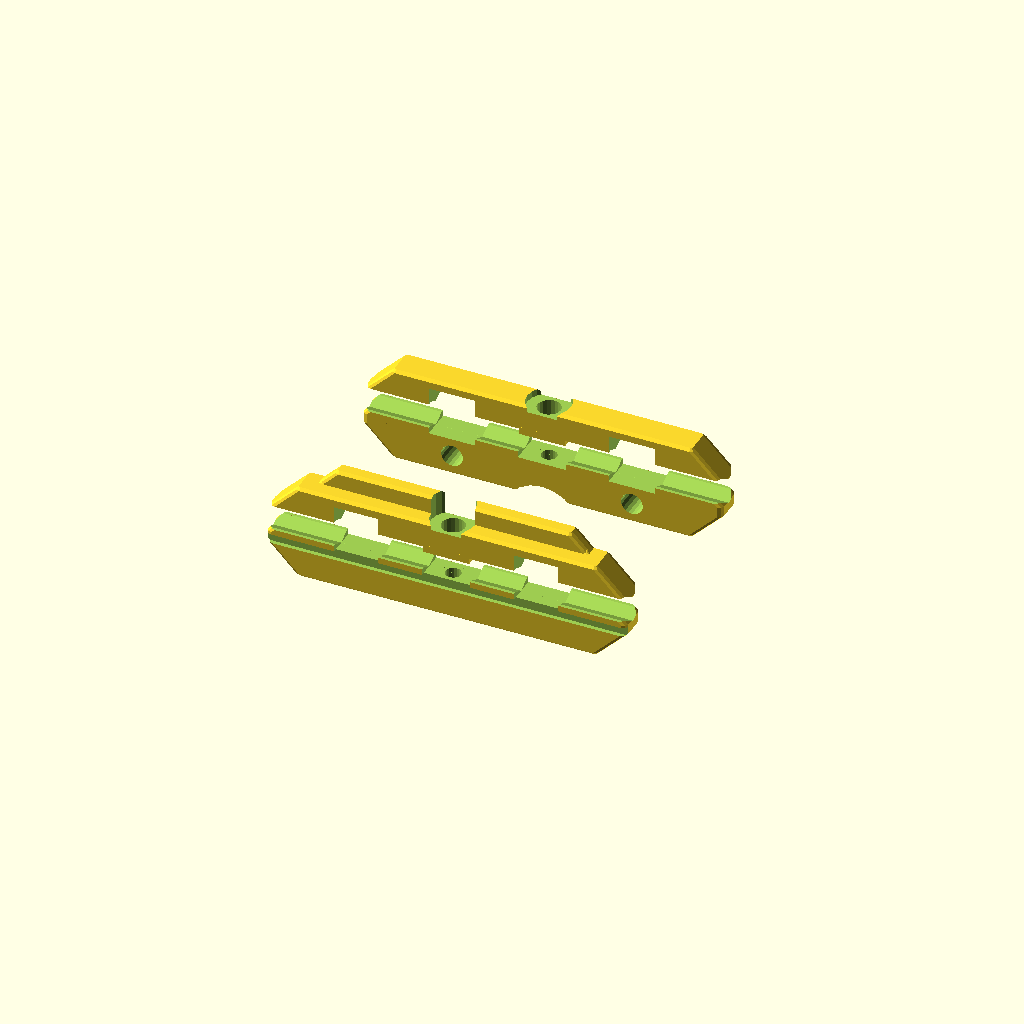
Cell 1 — every parameter at its default value.
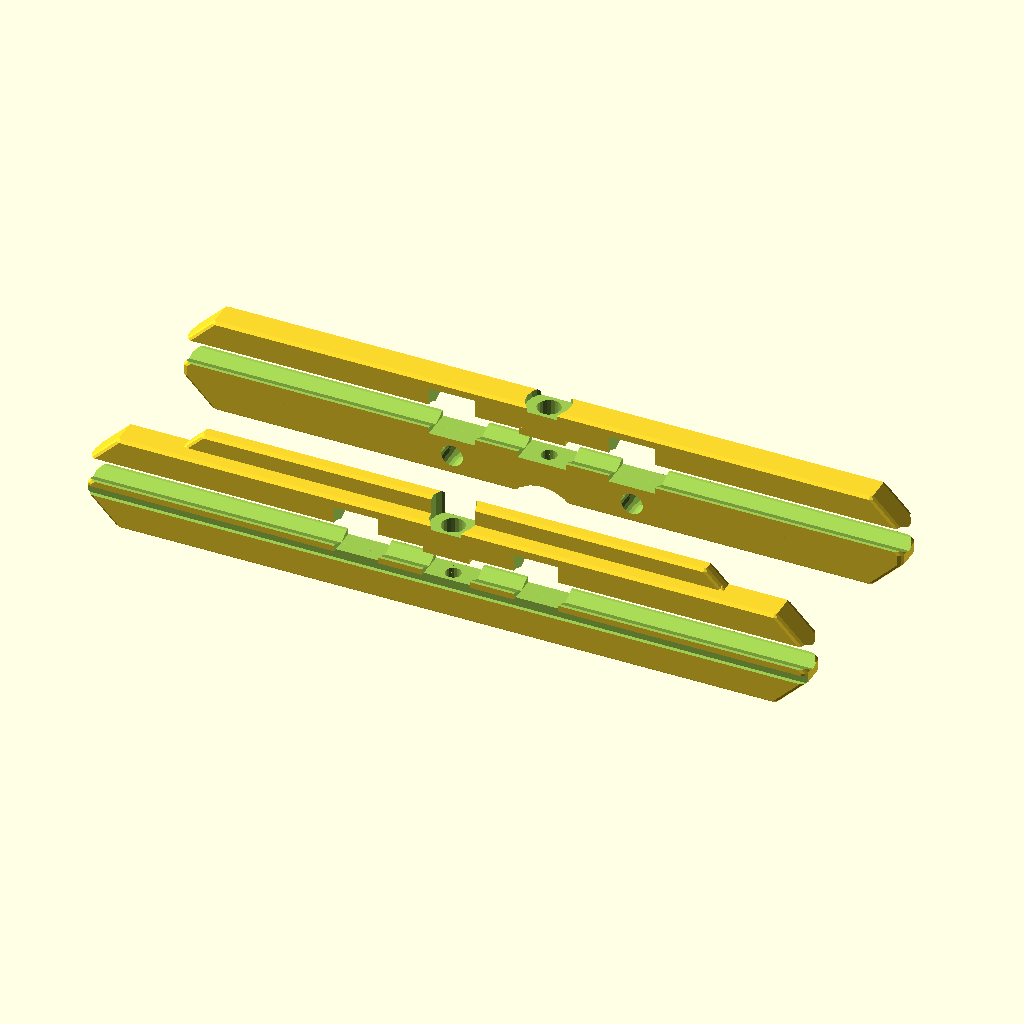
Cell 2: the same model with L = 140.
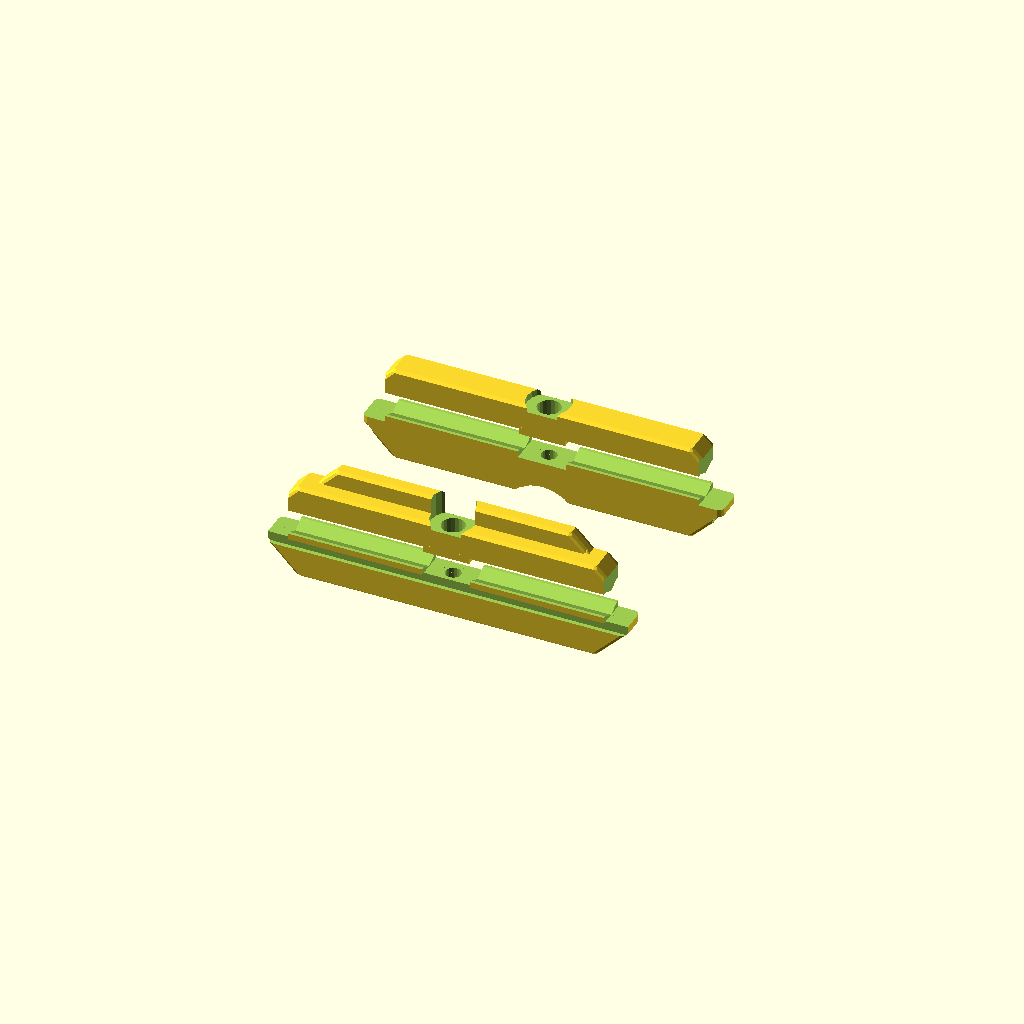
Cell 3: the same model with L2 = 70.
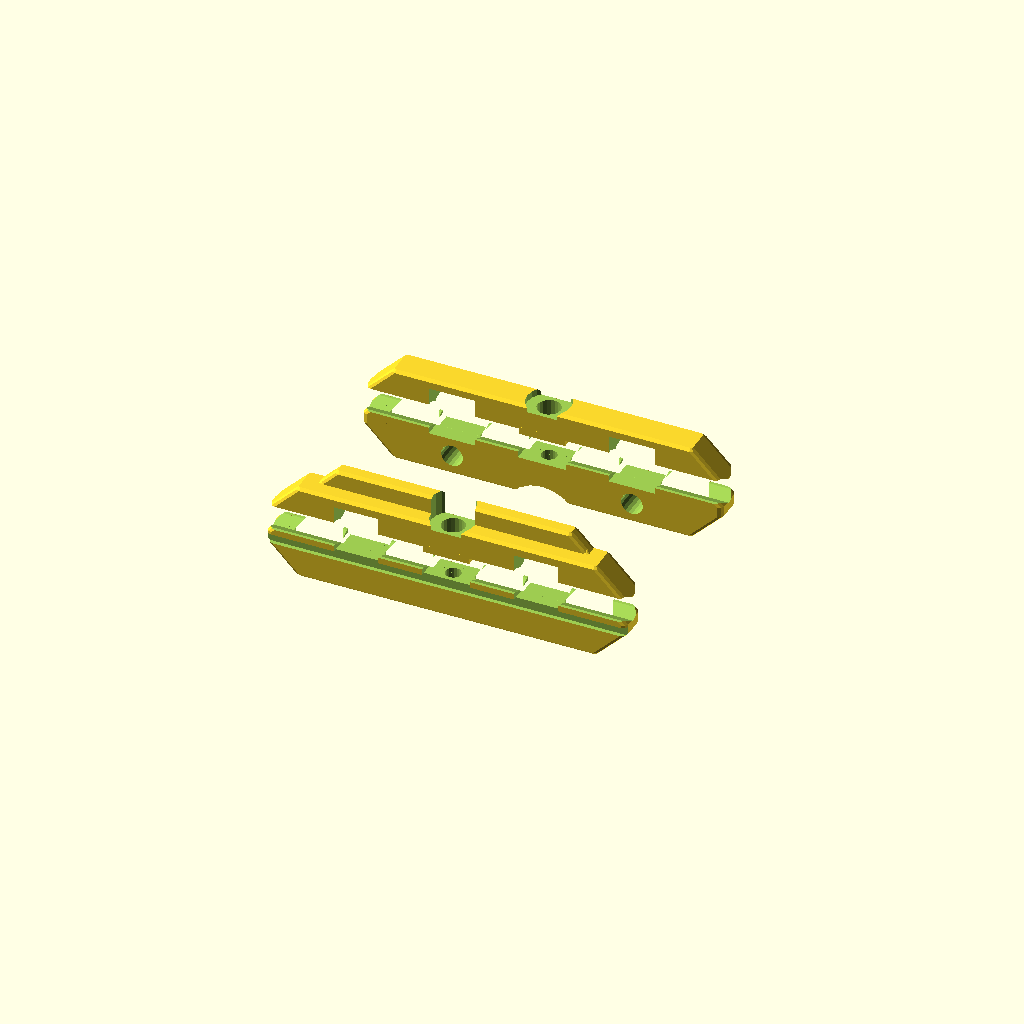
Cell 4: D = 12 (everything else at default).
All cells are drawn from one camera (rotation 55°, 0°, 25°, orthographic, colour scheme Cornfield), so only the parameter changes between them.
OpenSCAD source file 3d-printing/2026-05-30--car-phone-holder-bracket/car-phone-holder-bracket.scad:
use <../chamferer.scad>
L = 70;
W = 10              -4;
H = 18              -4;

L2 = 35;

D = 6;
D2 = 4.25;
$fn = 20;


module rail() {
    w = 8.6;
    translate([-w/2, 0, 0]) cube([w, 100, 4.5]);
}

//!rail();

module body(ds, with_gripper=true, with_pinholes=false, with_groove=true) {
    difference() {
        chamferer(1, fn=8)
        chamferer(6, "cylinder-y", fn=4)
        translate([0, 0, 2]) {
            cube([L, W, H], center=true);

            if (with_gripper)
                translate([0, W/4, H/4])
                cube([L*.75, W/2, H], center=true);
        }

        // pin holes
        if (with_pinholes)
        for(x=[-L2/2, L2/2])
            translate([x, W, -1])
            rotate([90, 0, 0])
            cylinder(d=D2, h=W*2);

        // spring holes
        for(i=[-3, -1, 1, 3])
            translate([i*L/8, W, -1])
            rotate([90, 0, 0])
            cylinder(d=D, h=W);

        // rails
        for(x=[-L2/2, L2/2])
            translate([x, -20, 2.5])
            scale([with_groove?1:1.05, 1, with_groove?1:1.03])
            rail();

        // groove
        d = 3.6;
        if (with_groove)
        hull() for (y=[-d/2 -1, -d*3])
            translate([0, -W/2+d/2 + y, d*.45]) {
            //rotate([45, 0, 0])
            cube([L*2, d, d*.5], center=true);
            }
        
        // screw
        translate([0, 0, -H*.25])
        cylinder(d=ds, h=H*3, center=!true);

        translate([0, 0, H*.55])
        cylinder(d=ds+4, h=H*3, center=!true);

        // bite
        if (!with_groove)
        translate([0, 0, -10])
        rotate([90, 0, 0])
        cylinder(d=15, h=20, center=true);

    }
}

module body_back(ds) {
        body(ds, with_gripper=false, with_pinholes=true, with_groove=false);
}


module partitioner(extra=0) {
    translate([0, 0, 2.5 + 3 -1.8]) {
        translate([0, 0, H/2])
        cube([L*2, W*2, H], center=true);
        
        scale([1, 1, .5]) {
            d = 3;
            rotate([45, 0, 0])
            cube([L*2, d+extra, d+extra], center=true);

            translate([0, 0, -d*.25])
            rotate([0, 0, 90])
            cube([L*2, d*3+extra, d+extra], center=true);
        }
    }
}

module front_piece() { 
    difference() {
        body(ds=3);
        partitioner(.4);
    }

    translate([0, 0, 5])
    intersection() {
        body(ds=4.5);
        partitioner();
    }
}


module back_piece() { 
    difference() {
        body_back(ds=3);
        partitioner(.4);
    }

    translate([0, 0, 5])
    intersection() {
        body_back(ds=4.5);
        partitioner();
    }
}



rotate([$preview ? 0 : -90, 0, 0]) front_piece();

translate([0, 40, 0])
rotate([$preview ? 0 : -90, 0, 0]) back_piece();
Customizer parameters (derived from the source; name, type, default, range or options):
L: number, default 70
L2: number, default 35
D: number, default 6
D2: number, default 4.25
